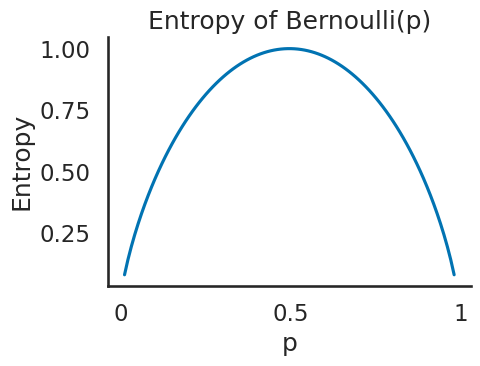

This chart was generated by the following Python code:
import numpy as np
import seaborn as sns
import matplotlib.pyplot as plt
sns.set(style='white', context='talk', palette='colorblind')


def entropy(d_, base=2):
    """calculate entropy given a distribution

    Parameters
    ----------
    d_ : list/ 1d array
        a probability distribution
    base : int
        the log base

    Returns
    -------
    float
        entropy of d_

    """
    assert np.sum(d_) == 1
    return - np.sum([pi * np.log(pi)/np.log(base) for pi in d_])


# generate some distributions [p, 1-p]
n_points = 100
xs = np.linspace(0, 1, num=n_points)
ys = 1 - xs

# compute entropy
ents = np.zeros(n_points, )
for i, (x, y) in enumerate(zip(xs, ys)):
    ents[i] = entropy([x, y])

# plot
f, ax = plt.subplots(1, 1, figsize=(5, 4))
ax.plot(ents)
ax.set_title('Entropy of Bernoulli(p)')
ax.set_xlabel('p')
ax.set_ylabel('Entropy')
ax.set_xticks([0, n_points//2, n_points])
ax.set_xticklabels([0, .5, 1])
sns.despine()
f.tight_layout()
